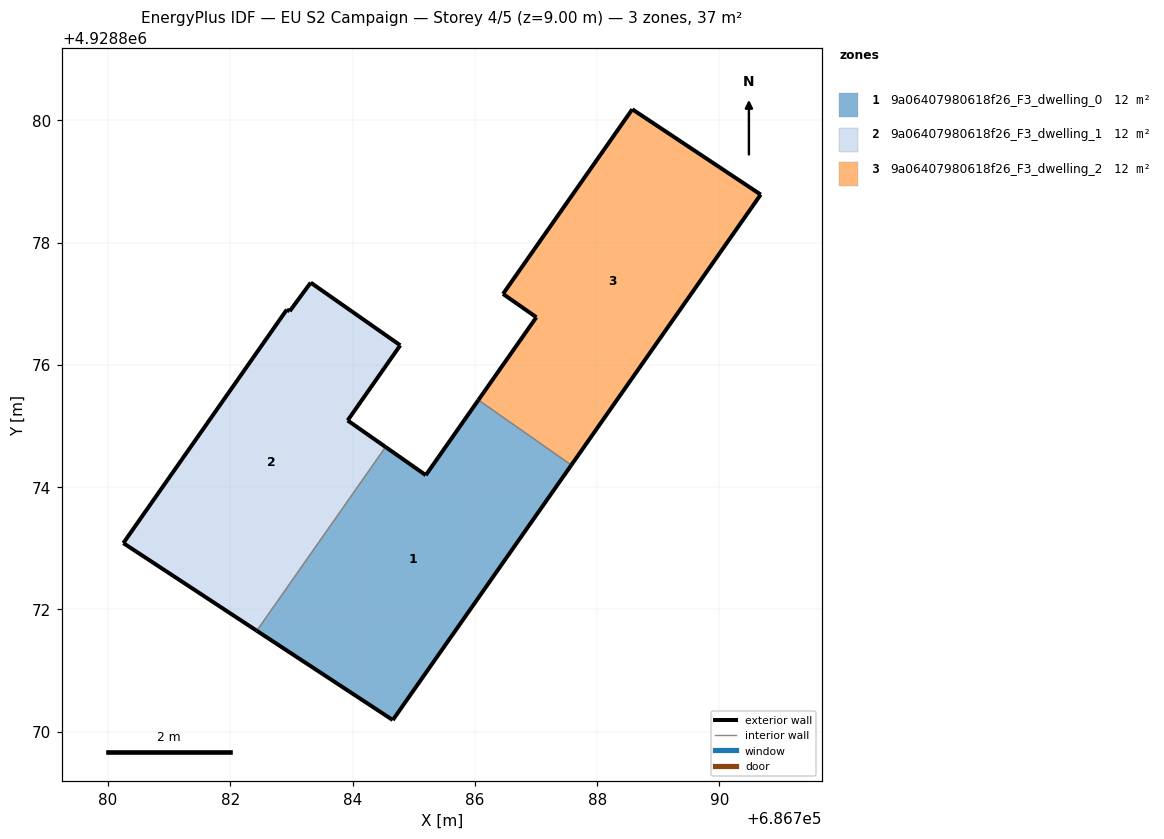
=== STOREY PLAN SPEC (per zone: floor XY polygon, exterior-wall plan segments, windows/doors) ===
zone 1: 9a06407980618f26_F3_dwelling_0  (12.4 m²)
  floor: (686784.66, 4928870.19) (686787.58, 4928874.36) (686786.06, 4928875.42) (686785.20, 4928874.20) (686784.54, 4928874.66) (686782.43, 4928871.65)
  exterior wall: (686787.58, 4928874.36) – (686784.66, 4928870.19)  [5.1 m]
  exterior wall: (686784.66, 4928870.19) – (686782.43, 4928871.65)  [2.7 m]
  exterior wall: (686784.54, 4928874.66) – (686785.20, 4928874.20)  [0.8 m]
  exterior wall: (686785.20, 4928874.20) – (686786.06, 4928875.42)  [1.5 m]
  interior walls: 2
zone 2: 9a06407980618f26_F3_dwelling_1  (12.4 m²)
  floor: (686782.43, 4928871.65) (686784.54, 4928874.66) (686783.92, 4928875.09) (686784.78, 4928876.32) (686783.31, 4928877.34) (686782.97, 4928876.88) (686782.92, 4928876.90) (686780.25, 4928873.08)
  exterior wall: (686783.92, 4928875.09) – (686784.54, 4928874.66)  [0.8 m]
  exterior wall: (686782.43, 4928871.65) – (686780.25, 4928873.08)  [2.6 m]
  exterior wall: (686780.25, 4928873.08) – (686782.92, 4928876.90)  [4.7 m]
  exterior wall: (686782.92, 4928876.90) – (686782.97, 4928876.88)  [0.1 m]
  exterior wall: (686782.97, 4928876.88) – (686783.31, 4928877.34)  [0.6 m]
  exterior wall: (686783.31, 4928877.34) – (686784.78, 4928876.32)  [1.8 m]
  exterior wall: (686784.78, 4928876.32) – (686783.92, 4928875.09)  [1.5 m]
  interior walls: 1
zone 3: 9a06407980618f26_F3_dwelling_2  (12.4 m²)
  floor: (686787.58, 4928874.36) (686790.67, 4928878.78) (686788.57, 4928880.18) (686786.46, 4928877.16) (686787.01, 4928876.78) (686786.06, 4928875.42)
  exterior wall: (686786.06, 4928875.42) – (686787.01, 4928876.78)  [1.7 m]
  exterior wall: (686787.01, 4928876.78) – (686786.46, 4928877.16)  [0.7 m]
  exterior wall: (686786.46, 4928877.16) – (686788.57, 4928880.18)  [3.7 m]
  exterior wall: (686788.57, 4928880.18) – (686790.67, 4928878.78)  [2.5 m]
  exterior wall: (686790.67, 4928878.78) – (686787.58, 4928874.36)  [5.4 m]
  interior walls: 1

=== DERIVED (storey summary) ===
Building: EU S2 Campaign
Storey: 4 of 5  (floor level z = 9.00 m)
Storey gross floor area: 37.3 m²
Zones on this storey: 3
  - 9a06407980618f26_F3_dwelling_0: floor 12.4 m²; exterior wall 10.1 m (30.2 m²); WWR 0.0%
  - 9a06407980618f26_F3_dwelling_1: floor 12.4 m²; exterior wall 12.0 m (35.9 m²); WWR 0.0%
  - 9a06407980618f26_F3_dwelling_2: floor 12.4 m²; exterior wall 13.9 m (41.8 m²); WWR 0.0%
Zone adjacency (shared interzone walls):
  - 9a06407980618f26_F3_dwelling_0 ↔ 9a06407980618f26_F3_dwelling_1
  - 9a06407980618f26_F3_dwelling_0 ↔ 9a06407980618f26_F3_dwelling_2